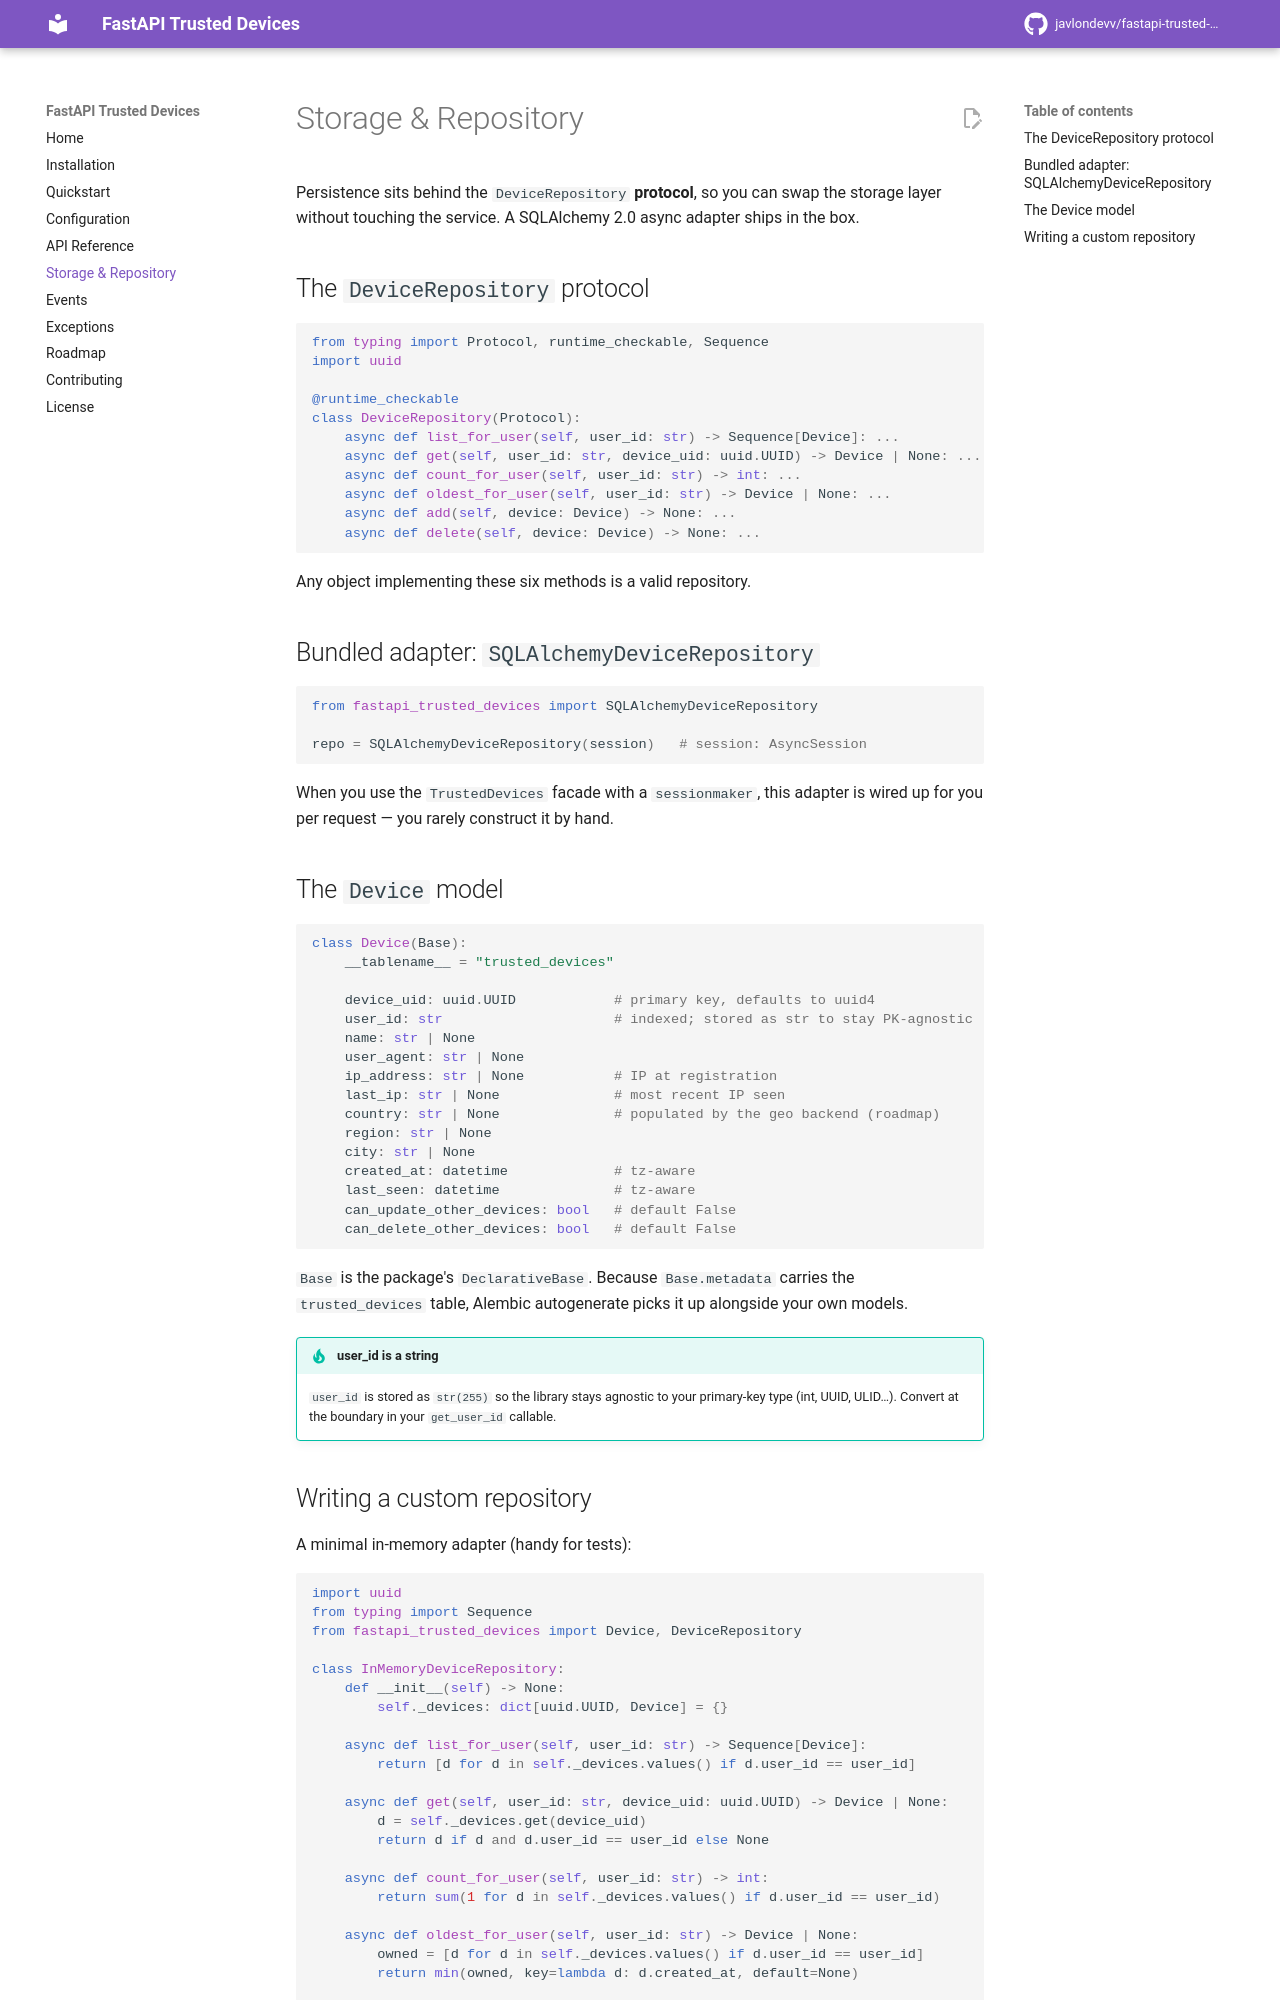

repository: javlondevv/fastapi-trusted-devices · page: repository/index.html · generator: mkdocs

# Storage & Repository

Persistence sits behind the `DeviceRepository` **protocol**, so you can swap the
storage layer without touching the service. A SQLAlchemy 2.0 async adapter ships
in the box.

## The `DeviceRepository` protocol

```python
from typing import Protocol, runtime_checkable, Sequence
import uuid

@runtime_checkable
class DeviceRepository(Protocol):
    async def list_for_user(self, user_id: str) -> Sequence[Device]: ...
    async def get(self, user_id: str, device_uid: uuid.UUID) -> Device | None: ...
    async def count_for_user(self, user_id: str) -> int: ...
    async def oldest_for_user(self, user_id: str) -> Device | None: ...
    async def add(self, device: Device) -> None: ...
    async def delete(self, device: Device) -> None: ...
```

Any object implementing these six methods is a valid repository.

## Bundled adapter: `SQLAlchemyDeviceRepository`

```python
from fastapi_trusted_devices import SQLAlchemyDeviceRepository

repo = SQLAlchemyDeviceRepository(session)   # session: AsyncSession
```

When you use the `TrustedDevices` facade with a `sessionmaker`, this adapter is
wired up for you per request — you rarely construct it by hand.

## The `Device` model

```python
class Device(Base):
    __tablename__ = "trusted_devices"

    device_uid: uuid.UUID            # primary key, defaults to uuid4
    user_id: str                     # indexed; stored as str to stay PK-agnostic
    name: str | None
    user_agent: str | None
    ip_address: str | None           # IP at registration
    last_ip: str | None              # most recent IP seen
    country: str | None              # populated by the geo backend (roadmap)
    region: str | None
    city: str | None
    created_at: datetime             # tz-aware
    last_seen: datetime              # tz-aware
    can_update_other_devices: bool   # default False
    can_delete_other_devices: bool   # default False
```

`Base` is the package's `DeclarativeBase`. Because `Base.metadata` carries the
`trusted_devices` table, Alembic autogenerate picks it up alongside your own
models.

!!! tip "user_id is a string"
    `user_id` is stored as `str(255)` so the library stays agnostic to your
    primary-key type (int, UUID, ULID…). Convert at the boundary in your
    `get_user_id` callable.
